Labelled photos from "NewDataset5000", an image-classification folder in CemFurkanKrc/goruntu_isleme. The possible labels are: 10kurus, 25kurus, 50kurus, 5kurus.

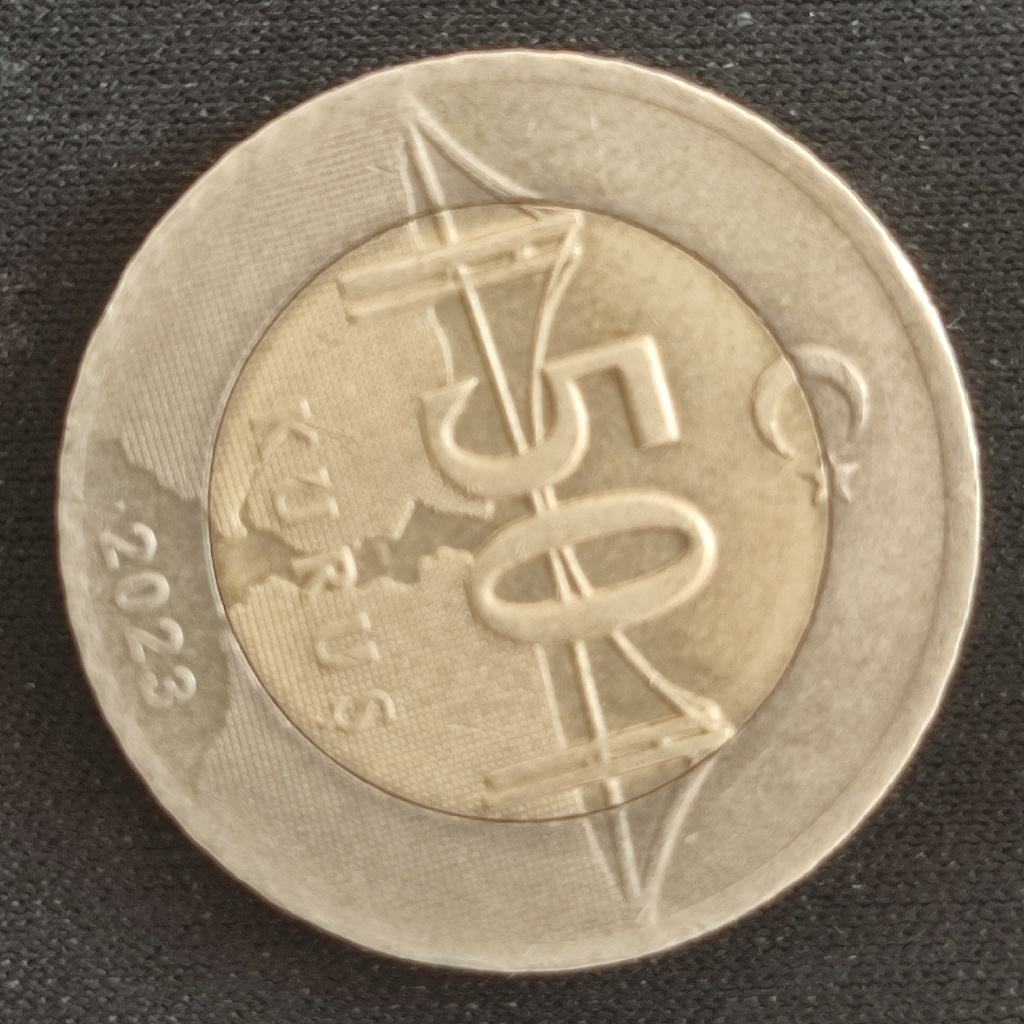
Label: 50kurus

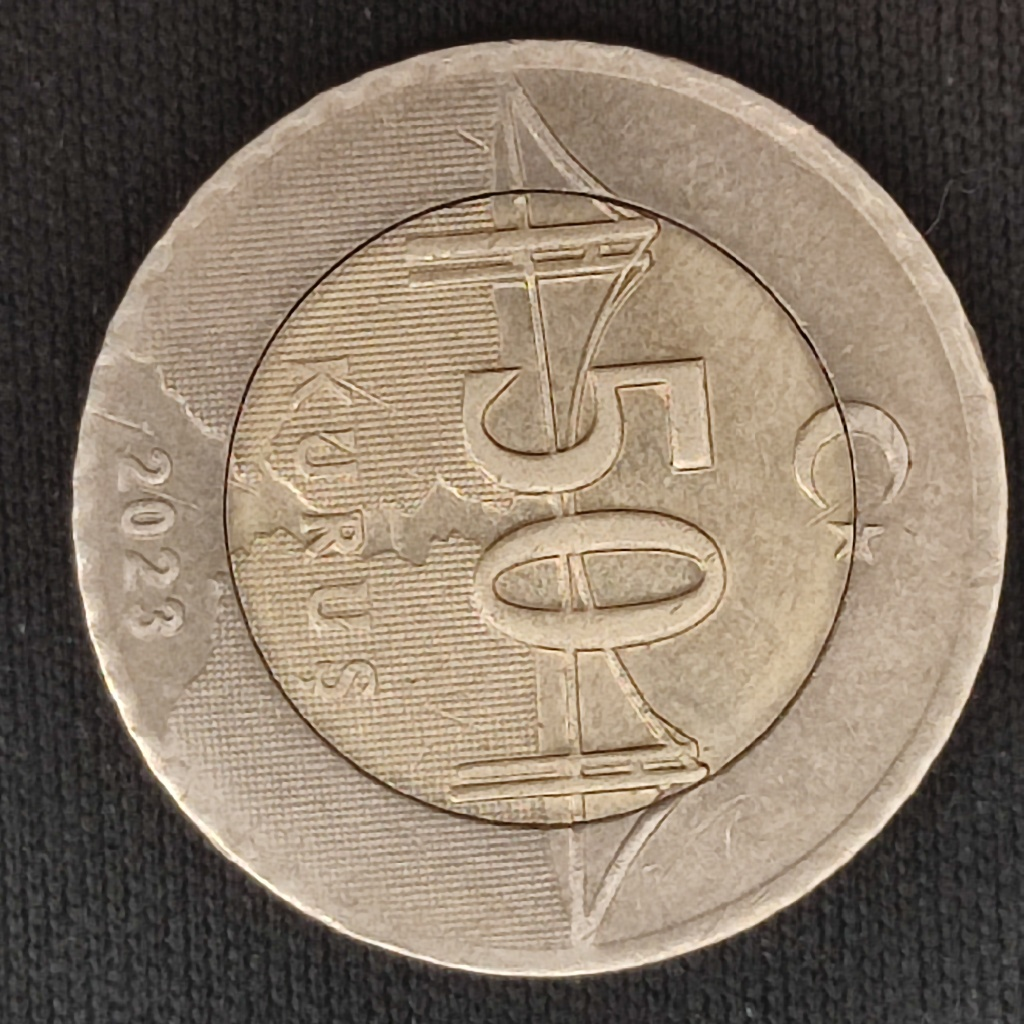
Label: 50kurus

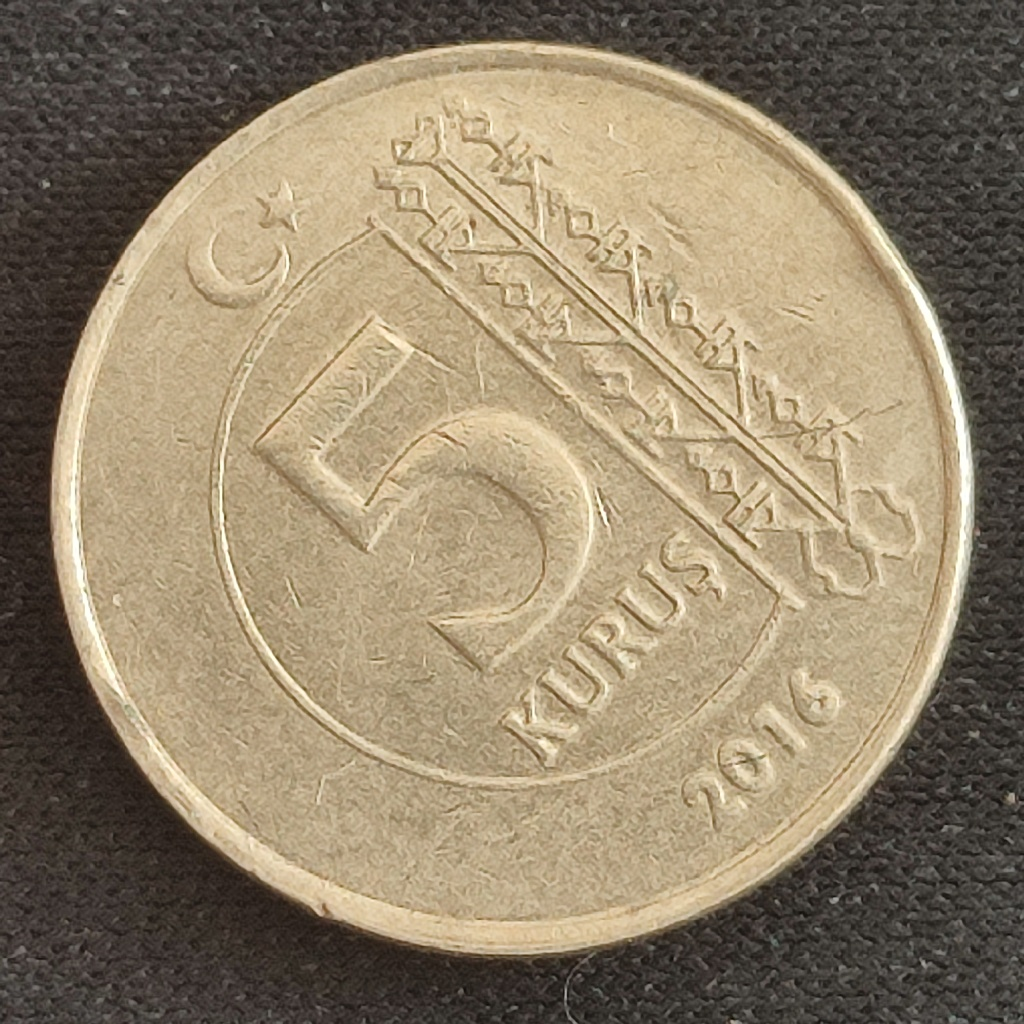
Label: 5kurus

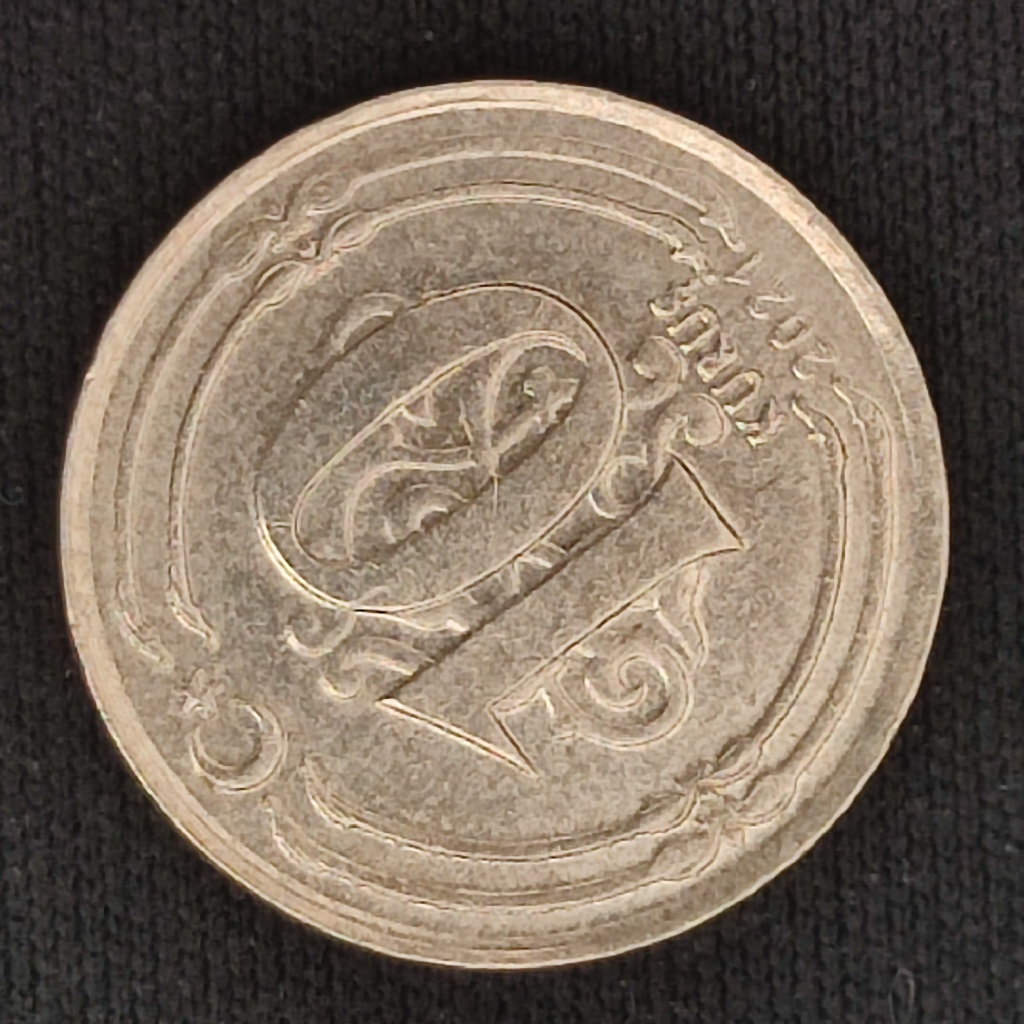
Label: 10kurus

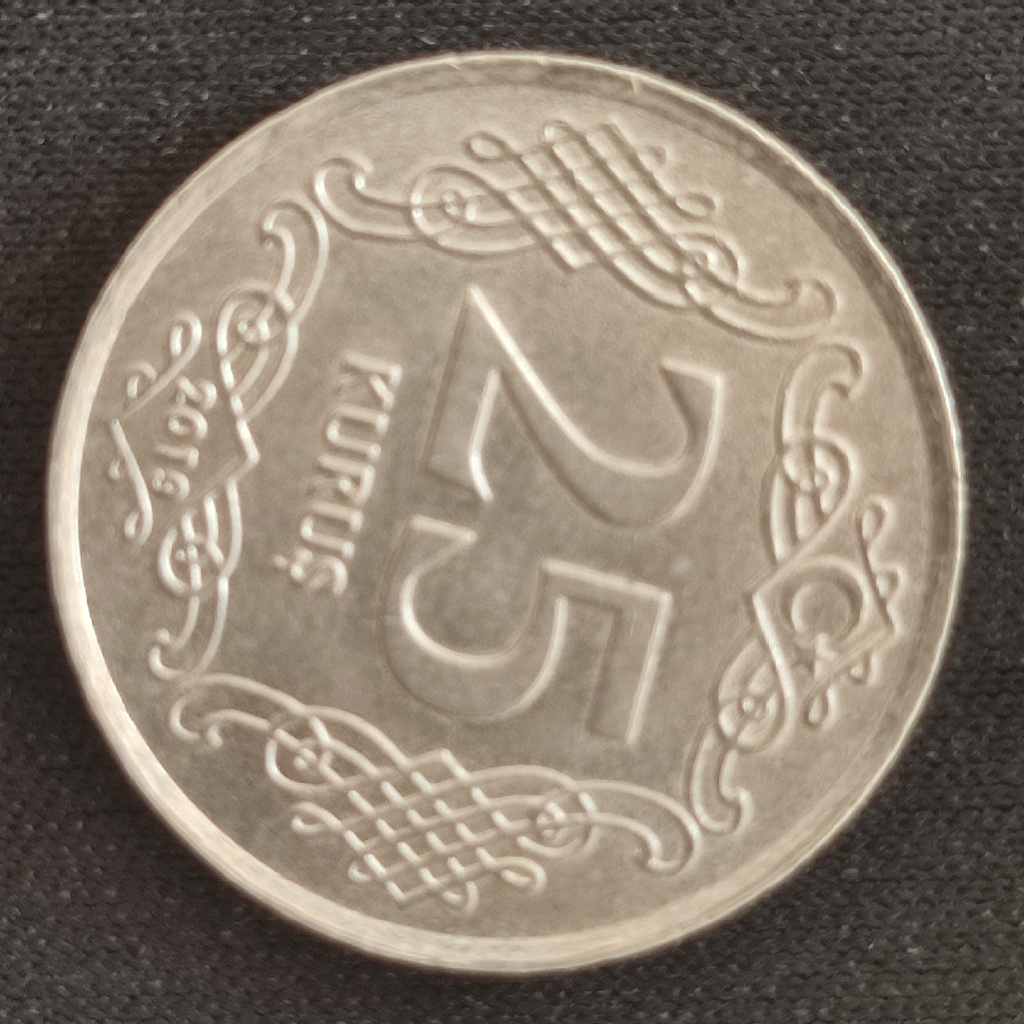
Label: 25kurus

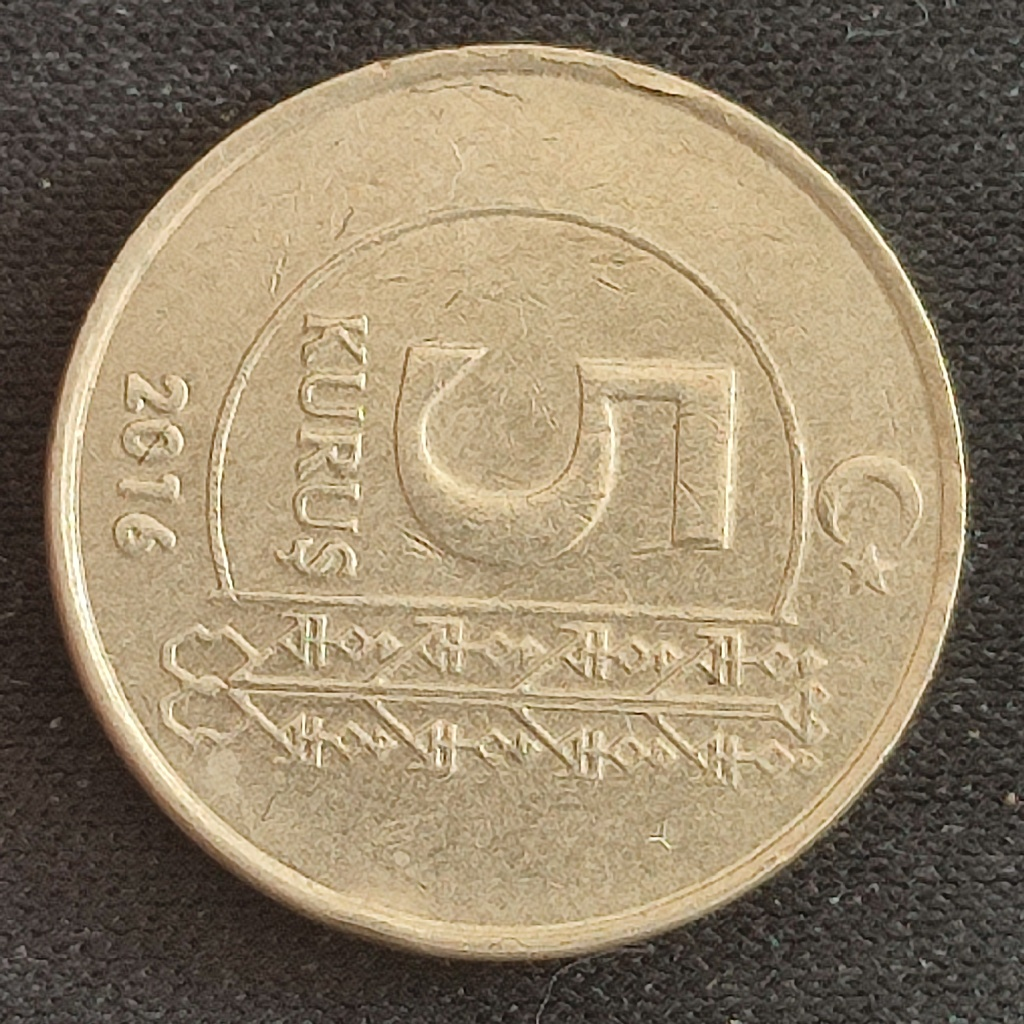
Label: 5kurus
